Labelled photos from "split", an image-classification folder in SaadQacif/Saad-MLOps-Project. The possible labels are: potato early blight, potato late blight, potato healthy.

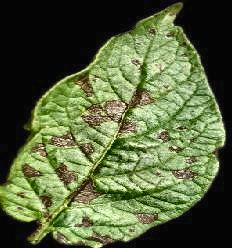
Label: potato early blight

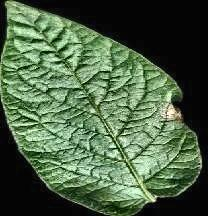
Label: potato late blight

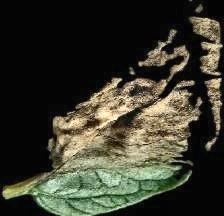
Label: potato late blight

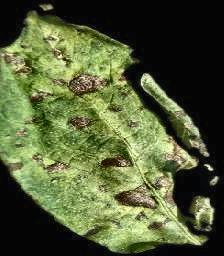
Label: potato early blight

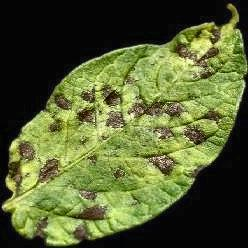
Label: potato early blight

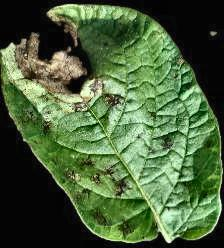
Label: potato late blight
